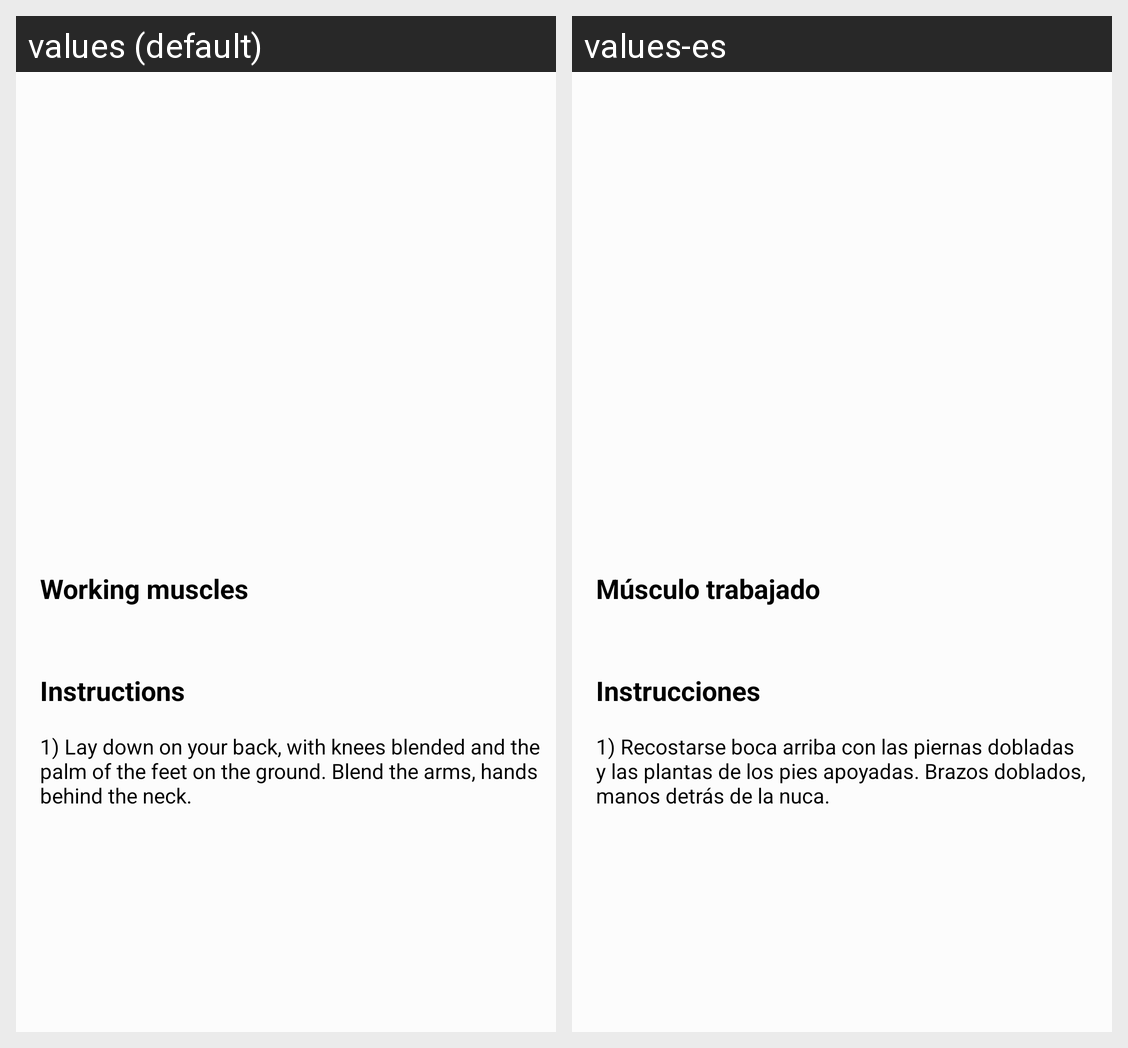

This grid shows one Android layout under two languages. Give, for every string resource on the screen, its name, the default text and each shown locale's text.
Android screen res/layout/exercise_detail.xml rendered under 2 locales, left to right: values (default), values-es. Device: Nexus 5 (rendered at 1080×1920; each locale shown at half size, 540×960, under a caption strip naming it); theme AppTheme.
Strings drawn on this screen, with the default value and each locale's value (text and hints the layout hard-codes, and strings that could not be matched under every locale, appear in the picture but are not listed):

exerciseDetailsWorkingMuscles
  values: Working muscles
  values-es: Músculo trabajado

exerciseDetailsInstructions
  values: Instructions
  values-es: Instrucciones

exerciseDetailsStep1
  values: 1) Lay down on your back, with knees blended and the palm of the feet on the ground. Blend the arms, hands behind the neck.
  values-es: 1) Recostarse boca arriba con las piernas dobladas y las plantas de los pies apoyadas. Brazos doblados, manos detrás de la nuca.
